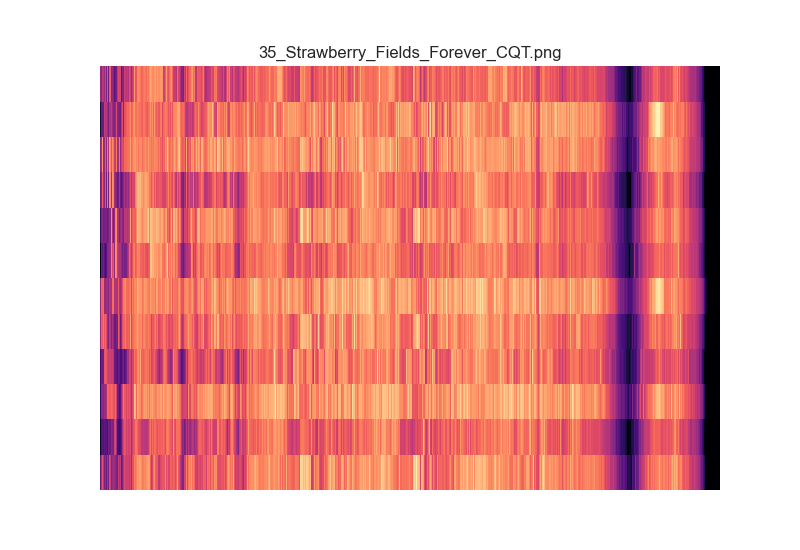

The data file committed next to this chart (first rows):
0.000000000000000000e+00, 0.000000000000000000e+00, 0.000000000000000000e+00, 0.000000000000000000e+00, 0.000000000000000000e+00, 0.000000000000000000e+00, 9.109471916759656618e-02, 4.494850695847098510e-01, 5.104743042056066882e-01, 7.056494503233551319e-01, 2.027070524701296783e+00, 2.538242904845489978e+00, 1.895711284496084836e+00, 2.718393311441198446e+00, 2.338190376545132843e+00, 1.571150872067013760e+00, 7.746311353285676438e-01, 2.699580609389030439e+00, 4.370906190022902926e+00, 2.243952620757294625e+00, 8.590632114177033651e-01, 2.802044148640600252e+00, 5.195502541307908118e+00, 4.116070208175471201e+00
0.000000000000000000e+00, 0.000000000000000000e+00, 0.000000000000000000e+00, 0.000000000000000000e+00, 0.000000000000000000e+00, 0.000000000000000000e+00, 3.813656509198261324e-02, 1.117900859508350053e-01, 6.433048687399402221e-02, 9.431850488630709461e-02, 9.744134372498103325e-02, 8.956769278189896655e-02, 1.208647236887580301e-01, 2.283016446416684941e-01, 2.261923134845827965e-01, 2.836358570022867731e-01, 2.663691817393329941e-01, 2.990195608583244846e-01, 3.105901492011750031e-01, 3.322621367074439225e-01, 2.999134574898782435e-01, 2.970550154631271256e-01, 2.607360987880302794e-01, 2.858946772548080495e-01
0.000000000000000000e+00, 0.000000000000000000e+00, 0.000000000000000000e+00, 0.000000000000000000e+00, 0.000000000000000000e+00, 0.000000000000000000e+00, 5.697163279187969498e-02, 3.298868327240648823e-01, 1.687063090019403910e-01, 2.985906361163646605e-01, 4.795644054734093942e-01, 5.136795622838236097e-01, 3.907344038069084924e-01, 8.357058640089134460e-01, 9.554653568880316916e-01, 1.004655713622876201e+00, 9.484495107538410963e-01, 1.149968414011922402e+00, 1.576825402525036113e+00, 1.143168468611251098e+00, 1.062282898245355600e+00, 1.340415639878491882e+00, 1.265323517338557524e+00, 1.189698176118245465e+00
0.000000000000000000e+00, 0.000000000000000000e+00, 0.000000000000000000e+00, 0.000000000000000000e+00, 0.000000000000000000e+00, 0.000000000000000000e+00, 2.427326825709925917e-02, 1.495570863881312829e-01, 2.775491049241553543e-01, 4.388729216798261112e-01, 2.848970265959538950e-01, 1.737420103247588887e-01, 1.955749786066379448e-01, 7.045538736726641993e-01, 7.462737381330393216e-01, 6.413677397085628673e-01, 4.871099673036270450e-01, 6.028442450425564036e-01, 5.313484601762406001e-01, 6.116470798681389320e-01, 5.715579909633441424e-01, 7.405763494830993610e-01, 7.724024845430206287e-01, 1.478505452729104164e+00
0.000000000000000000e+00, 0.000000000000000000e+00, 0.000000000000000000e+00, 0.000000000000000000e+00, 0.000000000000000000e+00, 0.000000000000000000e+00, 3.463035432965975297e-02, 1.736713901296892404e-01, 1.913978938087105064e+00, 6.208172899123534982e+00, 1.516737878600221379e+01, 1.522033129097389015e+01, 1.346629578286777118e+01, 1.807247511853449495e+01, 1.748147902847578905e+01, 1.739731035181262797e+01, 1.474131670668818828e+01, 1.337517683604040108e+01, 1.532912018307169255e+01, 1.934228869415099439e+01, 1.702467249514279501e+01, 1.505983444869691823e+01, 1.967877255600802400e+01, 2.152043016094317096e+01
0.000000000000000000e+00, 0.000000000000000000e+00, 0.000000000000000000e+00, 0.000000000000000000e+00, 0.000000000000000000e+00, 0.000000000000000000e+00, 1.183356679290215041e-01, 3.716957014304816953e-01, 1.600600307018083868e+00, 2.881391003540139550e+00, 7.148773258239548234e+00, 1.533479540420051990e+01, 7.878387511037309388e+00, 1.495487346988308808e+01, 1.837550296040578601e+01, 1.342438347030361356e+01, 8.174951246092200918e+00, 1.627319599744139467e+01, 2.277349359034566589e+01, 1.281237888244146461e+01, 9.816627377604216775e+00, 1.791460181106535643e+01, 1.753686321607598586e+01, 1.429222593872010094e+01
0.000000000000000000e+00, 0.000000000000000000e+00, 0.000000000000000000e+00, 0.000000000000000000e+00, 0.000000000000000000e+00, 0.000000000000000000e+00, 3.521834038298254921e-02, 1.621236884629173869e-01, 4.272809286409141871e-02, 1.172056074563946060e-01, 1.843012156997264062e-01, 1.107908028730345829e-01, 1.125346007146851846e-01, 6.118745763946026317e-01, 5.764312923301172509e-01, 6.155438259736546458e-01, 4.747135816442371037e-01, 6.677545548373605699e-01, 6.067228636602900460e-01, 6.687689982927386145e-01, 6.192068551020243339e-01, 5.459122315969003880e-01, 4.631618684301696542e-01, 3.772457559315585685e-01
0.000000000000000000e+00, 0.000000000000000000e+00, 0.000000000000000000e+00, 0.000000000000000000e+00, 0.000000000000000000e+00, 0.000000000000000000e+00, 3.689607204665745765e-02, 2.308302572476987335e-01, 1.563931708782211605e-01, 2.309977540957894315e-01, 3.627525266308194163e-01, 5.566036902405477882e-01, 2.703302730016695077e-01, 5.871547615923062846e-01, 5.912023515963631404e-01, 6.466255596003764872e-01, 5.346023036088748404e-01, 8.368720735212727968e-01, 1.172996565196325447e+00, 9.825703481192553657e-01, 6.525835389732282943e-01, 9.156511485453953103e-01, 5.667275512833730433e-01, 7.113586552438355692e-01
0.000000000000000000e+00, 0.000000000000000000e+00, 0.000000000000000000e+00, 0.000000000000000000e+00, 0.000000000000000000e+00, 0.000000000000000000e+00, 2.108997507499072929e-02, 5.530548253983571527e-01, 7.102881519318772208e-01, 2.998622856742920728e+00, 4.495865523217695170e+00, 1.780171101721861993e+00, 6.260126044215088559e-01, 1.705640962242058745e+00, 1.802897251924982625e+00, 1.859950888858121099e+00, 1.482364144156248287e+00, 1.256157065134941631e+00, 1.733097848114919515e+00, 1.991997635552419599e+00, 1.052944955097811386e+00, 1.397917330998427632e+00, 5.372883243999821090e+00, 1.601560270629759231e+01
0.000000000000000000e+00, 0.000000000000000000e+00, 0.000000000000000000e+00, 0.000000000000000000e+00, 0.000000000000000000e+00, 0.000000000000000000e+00, 7.024289193646396368e-02, 8.111941212413468216e-01, 1.426102114934473031e+00, 3.462123644586445170e+00, 1.148436396323418407e+01, 6.580166192074529796e+00, 1.129231717167327398e+00, 1.505099782000407505e+00, 1.460000651777387803e+00, 1.717050742270551433e+00, 1.598895590152951574e+00, 2.234866873987264135e+00, 2.501377018746541392e+00, 1.291518560774377322e+00, 1.087202041219543558e+00, 1.799889523559382587e+00, 3.752882418373394202e+00, 1.182507904583182423e+01
0.000000000000000000e+00, 0.000000000000000000e+00, 0.000000000000000000e+00, 0.000000000000000000e+00, 0.000000000000000000e+00, 0.000000000000000000e+00, 4.722291235801031467e-02, 2.467460379872703502e-01, 8.106046301361494177e-02, 1.001396507287451582e-01, 1.310916358457564490e-01, 1.497438393456185513e-01, 1.504104854622320964e-01, 4.347243680679233613e-01, 4.588761313226947247e-01, 4.739929851611714984e-01, 4.281959950494405032e-01, 6.336437869693755109e-01, 5.774834454009760698e-01, 5.642049997096787450e-01, 6.385155497555030646e-01, 6.871588954319050035e-01, 6.356008805707429321e-01, 7.233575357980515097e-01
0.000000000000000000e+00, 0.000000000000000000e+00, 0.000000000000000000e+00, 0.000000000000000000e+00, 0.000000000000000000e+00, 0.000000000000000000e+00, 3.432892486360217266e-02, 6.638064562593745110e-01, 1.462945916513612277e+00, 3.063893480286577375e+00, 4.295223989401536713e+00, 2.340331436043161961e+00, 8.276847812783603153e-01, 1.841169773336024162e+00, 1.378282136410782899e+00, 1.815617491423597629e+00, 1.189569513969202186e+00, 1.086045673182963078e+00, 1.537756443150728014e+00, 2.391646411306323383e+00, 1.313974089008838941e+00, 1.206869915766841883e+00, 5.636630124705446221e+00, 7.994193850390839629e+00
